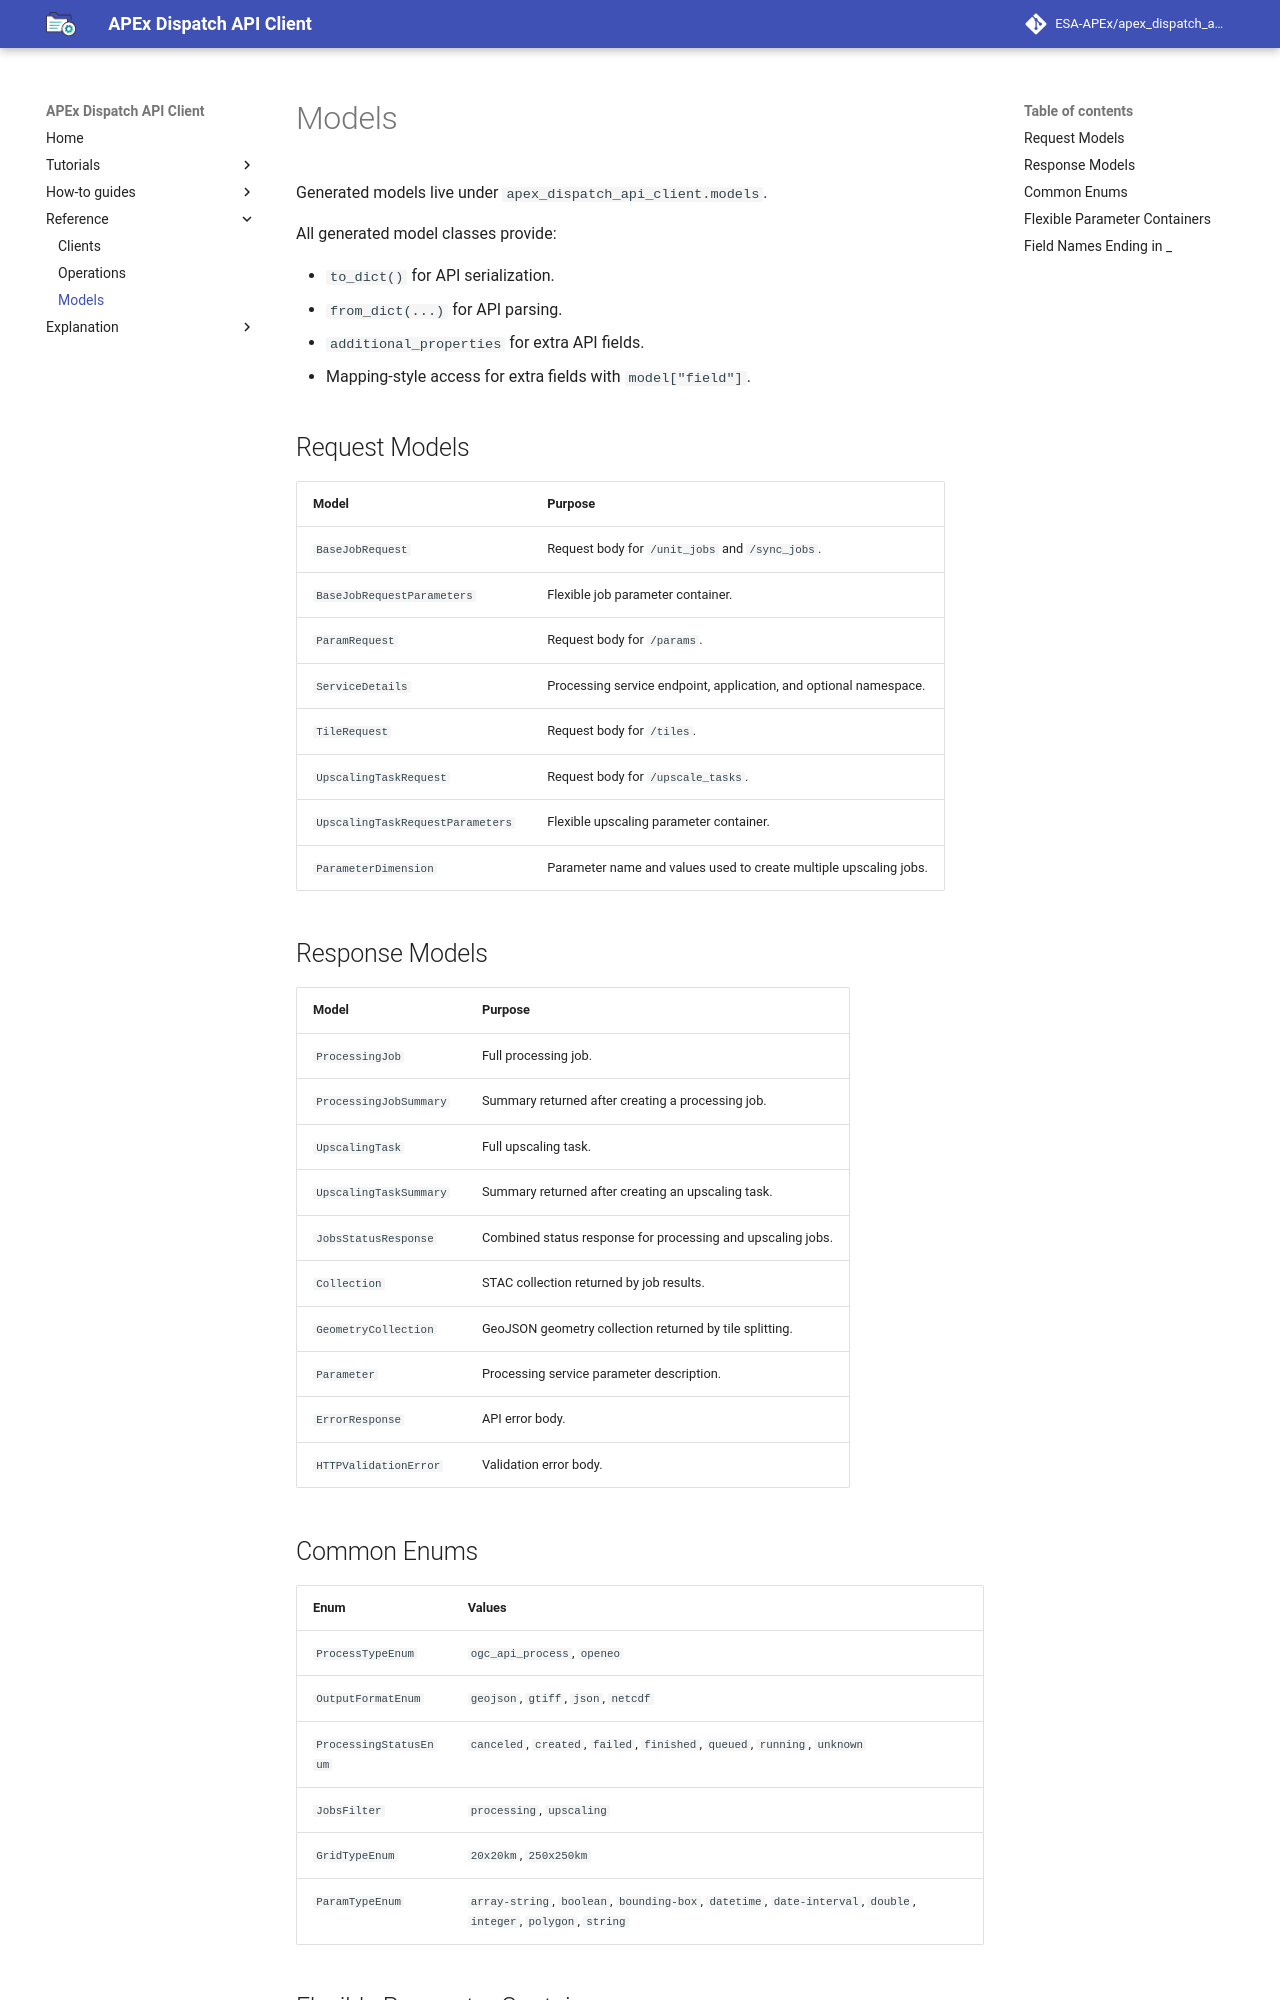

repository: ESA-APEx/apex_dispatch_api_client · page: reference/models/index.html · generator: mkdocs

# Models

Generated models live under `apex_dispatch_api_client.models`.

All generated model classes provide:

- `to_dict()` for API serialization.
- `from_dict(...)` for API parsing.
- `additional_properties` for extra API fields.
- Mapping-style access for extra fields with `model["field"]`.

## Request Models

| Model | Purpose |
| --- | --- |
| `BaseJobRequest` | Request body for `/unit_jobs` and `/sync_jobs`. |
| `BaseJobRequestParameters` | Flexible job parameter container. |
| `ParamRequest` | Request body for `/params`. |
| `ServiceDetails` | Processing service endpoint, application, and optional namespace. |
| `TileRequest` | Request body for `/tiles`. |
| `UpscalingTaskRequest` | Request body for `/upscale_tasks`. |
| `UpscalingTaskRequestParameters` | Flexible upscaling parameter container. |
| `ParameterDimension` | Parameter name and values used to create multiple upscaling jobs. |

## Response Models

| Model | Purpose |
| --- | --- |
| `ProcessingJob` | Full processing job. |
| `ProcessingJobSummary` | Summary returned after creating a processing job. |
| `UpscalingTask` | Full upscaling task. |
| `UpscalingTaskSummary` | Summary returned after creating an upscaling task. |
| `JobsStatusResponse` | Combined status response for processing and upscaling jobs. |
| `Collection` | STAC collection returned by job results. |
| `GeometryCollection` | GeoJSON geometry collection returned by tile splitting. |
| `Parameter` | Processing service parameter description. |
| `ErrorResponse` | API error body. |
| `HTTPValidationError` | Validation error body. |
